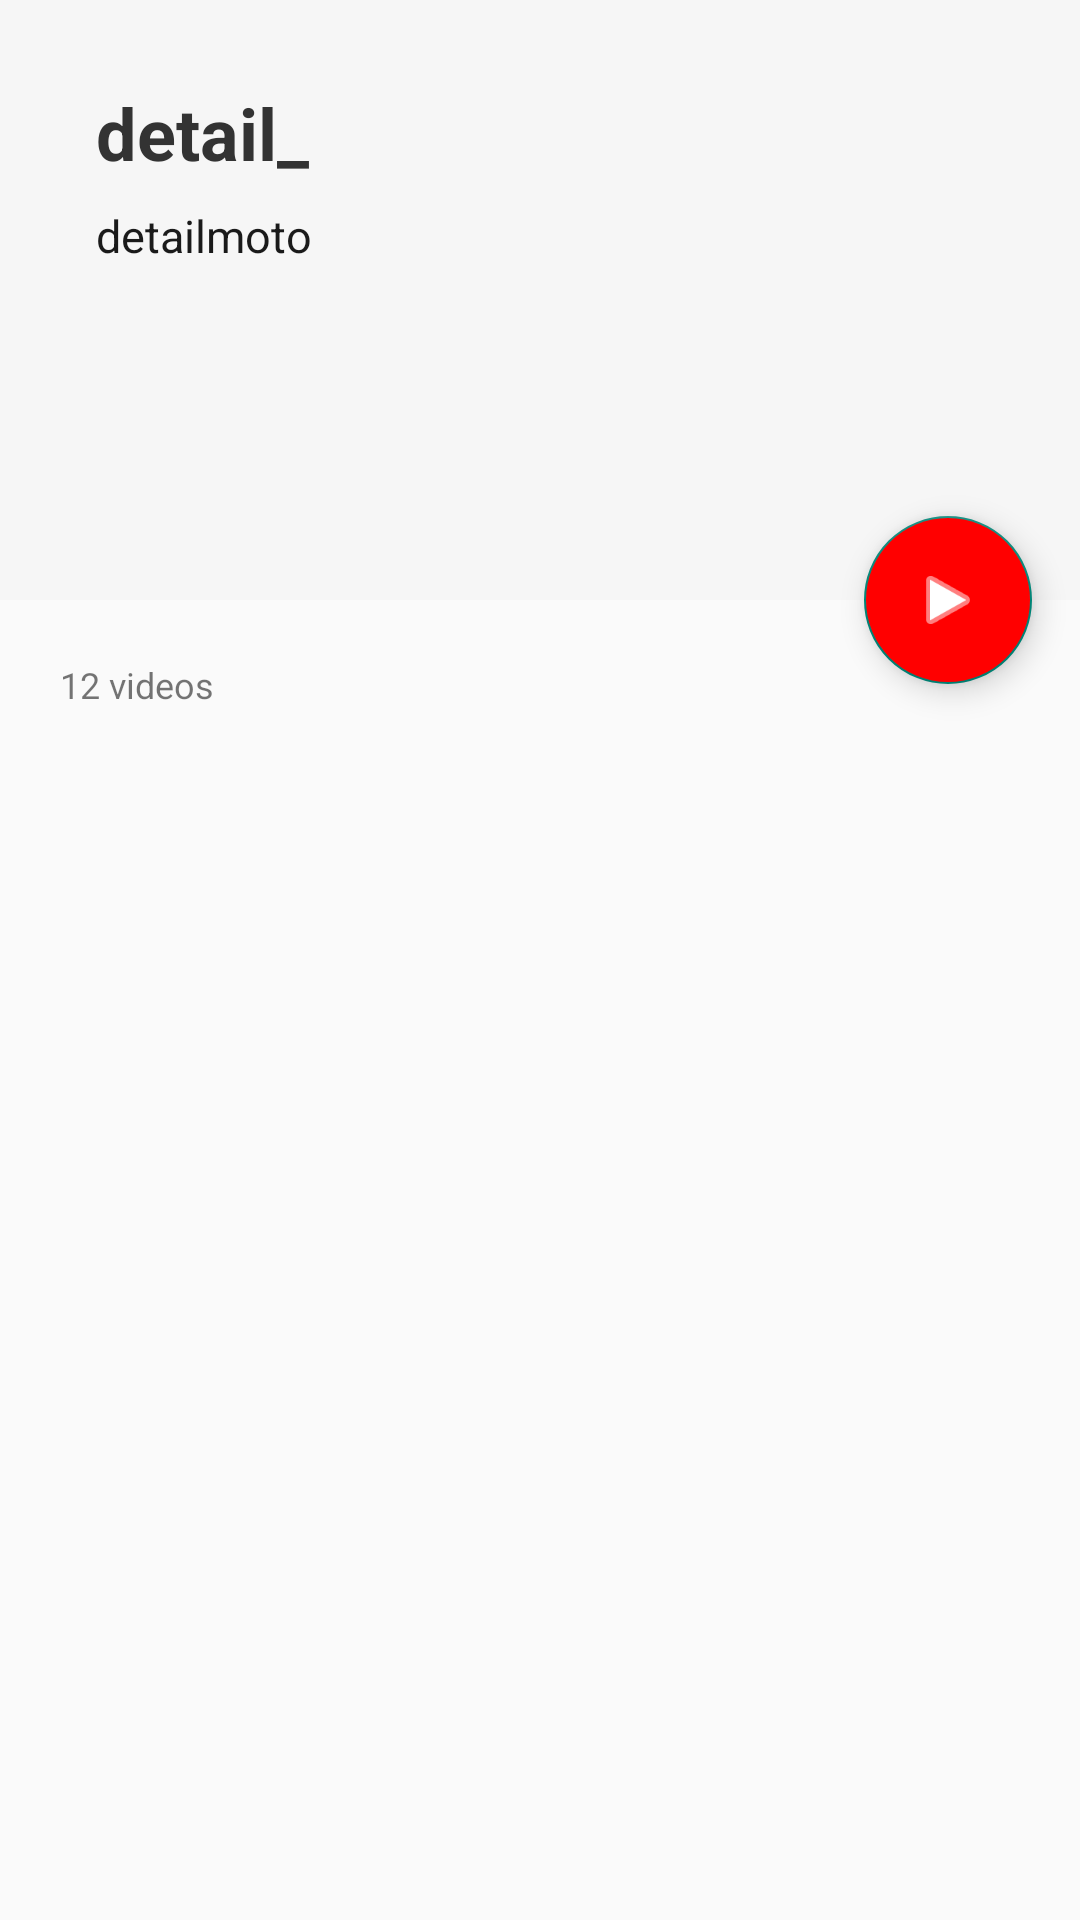

This screen was rendered from an Android layout file. Write that file and the resources it references.
<!-- AndroidManifest.xml: application theme Theme.YoutubeNoDI -->
<!-- res/layout/activity_details_playlist.xml -->
<?xml version="1.0" encoding="utf-8"?>
<androidx.coordinatorlayout.widget.CoordinatorLayout xmlns:android="http://schemas.android.com/apk/res/android"
    xmlns:app="http://schemas.android.com/apk/res-auto"
    xmlns:tools="http://schemas.android.com/tools"
    android:layout_width="match_parent"
    android:layout_height="match_parent"
    android:fitsSystemWindows="true"
    android:overScrollMode="never">

    <com.google.android.material.appbar.AppBarLayout
        android:id="@+id/app_bar"
        android:layout_width="match_parent"
        android:layout_height="200dp"
        android:fitsSystemWindows="true"
        android:outlineAmbientShadowColor="@color/no_white"
        android:outlineSpotShadowColor="@color/no_white"
        tools:targetApi="p">

        <com.google.android.material.appbar.CollapsingToolbarLayout
            android:id="@+id/toolbar_layout"
            android:layout_width="match_parent"
            android:layout_height="match_parent"
            android:fitsSystemWindows="true"
            app:layout_scrollFlags="scroll|enterAlwaysCollapsed"
            app:toolbarId="@+id/toolbar">

            <androidx.constraintlayout.widget.ConstraintLayout
                android:layout_width="match_parent"
                android:layout_height="200dp"
                android:background="@color/no_white"
                android:orientation="vertical"
                android:paddingHorizontal="@dimen/fab_margin">

                <TextView
                    android:id="@+id/tv_detail_playlist_title"
                    android:layout_width="match_parent"
                    android:layout_height="wrap_content"
                    android:layout_marginStart="@dimen/normal_size_16dp"
                    android:layout_marginEnd="@dimen/normal_size_16dp"
                    android:layout_marginBottom="112dp"
                    android:text="@string/title_water_first"
                    android:textAlignment="textStart"
                    android:textColor="@color/black_three"
                    android:textSize="24sp"
                    android:textStyle="bold"
                    app:layout_constraintBottom_toBottomOf="parent"
                    app:layout_constraintEnd_toEndOf="parent"
                    app:layout_constraintStart_toStartOf="parent"
                    app:layout_constraintTop_toTopOf="parent" />

                <TextView
                    android:id="@+id/tv_detail_playlist_subtitle"
                    android:layout_width="match_parent"
                    android:layout_height="wrap_content"
                    android:layout_marginStart="@dimen/normal_size_16dp"
                    android:layout_marginTop="@dimen/small_8dp"
                    android:layout_marginEnd="@dimen/normal_size_16dp"
                    android:layout_marginBottom="@dimen/big_size_24dp"
                    android:scrollbars="vertical"
                    android:text="@string/title_water_second"
                    android:textAlignment="textStart"
                    android:textColor="@color/black1a1"
                    android:textSize="15sp"
                    app:layout_constraintTop_toBottomOf="@+id/tv_detail_playlist_title"
                    tools:layout_editor_absoluteX="16dp" />
            </androidx.constraintlayout.widget.ConstraintLayout>
        </com.google.android.material.appbar.CollapsingToolbarLayout>
    </com.google.android.material.appbar.AppBarLayout>

    <androidx.core.widget.NestedScrollView
        android:id="@+id/nested_scroll_video"
        android:layout_width="match_parent"
        android:layout_height="match_parent"
        app:layout_behavior="@string/appbar_scrolling_view_behavior">

        <androidx.constraintlayout.widget.ConstraintLayout
            android:layout_width="match_parent"
            android:layout_height="match_parent">

            <TextView
                android:id="@+id/tv_detail_series"
                android:layout_width="wrap_content"
                android:layout_height="wrap_content"
                android:layout_marginStart="20dp"
                android:layout_marginTop="20dp"
                android:layout_marginBottom="20dp"
                android:text="@string/_12_video_series"
                android:textAlignment="textStart"
                android:textSize="12sp"
                app:layout_constraintStart_toStartOf="parent"
                app:layout_constraintTop_toTopOf="parent" />

            <androidx.recyclerview.widget.RecyclerView
                android:id="@+id/recycler_detail"
                android:layout_width="match_parent"
                android:layout_height="wrap_content"
                android:overScrollMode="never"
                app:layoutManager="androidx.recyclerview.widget.LinearLayoutManager"
                app:layout_constraintTop_toBottomOf="@+id/tv_detail_series"
                tools:listitem="@layout/item_detail_playlist" />

        </androidx.constraintlayout.widget.ConstraintLayout>
    </androidx.core.widget.NestedScrollView>

    <com.google.android.material.floatingactionbutton.FloatingActionButton
        android:id="@+id/fab"
        android:layout_width="wrap_content"
        android:layout_height="wrap_content"
        android:layout_margin="@dimen/fab_margin"
        android:backgroundTint="@color/red"
        android:src="@android:drawable/ic_media_play"
        android:tint="@color/white"
        app:layout_anchor="@id/app_bar"
        app:layout_anchorGravity="bottom|end"
        tools:ignore="ContentDescription" />


    <include
        android:id="@+id/connection"
        layout="@layout/blank_screen"
        android:layout_width="match_parent"
        android:layout_height="match_parent"
        android:visibility="gone" />

    <ProgressBar
        android:id="@+id/progress"
        android:layout_width="wrap_content"
        android:layout_height="wrap_content"
        android:layout_gravity="center" />

</androidx.coordinatorlayout.widget.CoordinatorLayout>
<!-- res/layout/item_detail_playlist.xml (included above) -->
<?xml version="1.0" encoding="utf-8"?>
<androidx.constraintlayout.widget.ConstraintLayout xmlns:android="http://schemas.android.com/apk/res/android"
    xmlns:app="http://schemas.android.com/apk/res-auto"
    android:layout_width="match_parent"
    android:layout_height="80dp"
    android:layout_margin="16dp">

    <com.google.android.material.card.MaterialCardView
        android:id="@+id/view3"
        android:layout_width="120dp"
        android:layout_height="80dp"
        android:layout_marginStart="8dp"
        app:cardCornerRadius="8dp"
        app:layout_constraintBottom_toBottomOf="parent"
        app:layout_constraintStart_toStartOf="parent"
        app:layout_constraintTop_toTopOf="parent">

        <ImageView
            android:id="@+id/iv_item_video"
            android:layout_width="wrap_content"
            android:layout_height="wrap_content"
            android:layout_gravity="top"
            android:scaleType="centerCrop"
            android:src="@drawable/ic_launcher_background"
            android:contentDescription="@string/todo" />

    </com.google.android.material.card.MaterialCardView>

    <TextView
        android:id="@+id/tv_detail_item_title"
        android:layout_width="200dp"
        android:layout_height="40dp"
        android:layout_marginStart="20dp"
        android:layout_marginTop="10dp"
        android:layout_marginEnd="10dp"
        android:textAlignment="textStart"
        android:textColor="@color/black_three"
        android:textSize="16sp"
        android:textStyle="bold"
        app:layout_constraintEnd_toEndOf="parent"
        app:layout_constraintStart_toEndOf="@id/view3"
        app:layout_constraintTop_toTopOf="parent" />

    <TextView
        android:id="@+id/tv_duration"
        android:layout_width="wrap_content"
        android:layout_height="wrap_content"
        android:layout_marginStart="20dp"
        android:textAlignment="textStart"
        android:textColor="@color/grey"
        android:textSize="12sp"
        app:layout_constraintBottom_toBottomOf="parent"
        app:layout_constraintStart_toEndOf="@+id/view3"
        app:layout_constraintTop_toBottomOf="@+id/tv_detail_item_title" />
</androidx.constraintlayout.widget.ConstraintLayout>
<!-- res/layout/blank_screen.xml (included above) -->
<?xml version="1.0" encoding="utf-8"?>
<androidx.constraintlayout.widget.ConstraintLayout xmlns:android="http://schemas.android.com/apk/res/android"
    xmlns:app="http://schemas.android.com/apk/res-auto"
    xmlns:tools="http://schemas.android.com/tools"
    android:id="@+id/parent_connection"
    android:layout_width="match_parent"
    android:layout_height="match_parent"
    android:background="@color/white">


    <ImageView
        android:id="@+id/imageView"
        android:layout_width="227dp"
        android:layout_height="227dp"
        android:src="@drawable/bg_group"
        app:layout_constraintBottom_toBottomOf="parent"
        app:layout_constraintEnd_toEndOf="parent"
        app:layout_constraintStart_toStartOf="parent"
        app:layout_constraintTop_toTopOf="parent"
        tools:ignore="ContentDescription" />

    <TextView
        android:id="@+id/textView"
        android:layout_width="wrap_content"
        android:layout_height="wrap_content"
        android:text="@string/no_internet_connection"
        android:textColor="@color/black"
        android:textSize="@dimen/normal_size_16sp"
        android:textStyle="bold"
        app:layout_constraintEnd_toEndOf="parent"
        app:layout_constraintStart_toStartOf="parent"
        app:layout_constraintTop_toBottomOf="@+id/imageView" />

    <Button
        android:id="@+id/button"
        android:layout_width="match_parent"
        android:layout_height="wrap_content"
        android:layout_margin="@dimen/margin_32dp"
        android:background="@color/red"
        android:text="@string/try_again"
        android:textAllCaps="false"
        android:textColor="@color/white"
        android:textStyle="bold"
        app:layout_constraintBottom_toBottomOf="parent"
        app:layout_constraintEnd_toEndOf="parent"
        app:layout_constraintStart_toStartOf="parent" />
</androidx.constraintlayout.widget.ConstraintLayout>
<!-- resources referenced by this layout -->
<resources>
  <color name="black">#FF000000</color>
  <color name="black1a1">#1A1A1A</color>
  <color name="black_three">#333333</color>
  <color name="grey">#616161</color>
  <color name="no_white">#F6F6F6</color>
  <color name="red">#FF0000</color>
  <color name="white">#FFFFFFFF</color>
  <dimen name="big_size_24dp">24dp</dimen>
  <dimen name="fab_margin">16dp</dimen>
  <dimen name="margin_32dp">32dp</dimen>
  <dimen name="normal_size_16dp">16dp</dimen>
  <dimen name="normal_size_16sp">16sp</dimen>
  <dimen name="small_8dp">8dp</dimen>
  <string name="_12_video_series">12 videos</string>
  <string name="no_internet_connection">No Internet Connection</string>
  <string name="title_water_first">detail_</string>
  <string name="title_water_second">detailmoto</string>
  <string name="todo">TODO</string>
  <string name="try_again">Try again</string>
  <style name="Theme.YoutubeNoDI" parent="Theme.MaterialComponents.DayNight.NoActionBar.Bridge">
          
          <item name="colorPrimary">@color/purple_500</item>
          <item name="colorPrimaryVariant">@color/purple_700</item>
          <item name="colorOnPrimary">@color/white</item>
          
          <item name="colorSecondary">@color/teal_200</item>
          <item name="colorSecondaryVariant">@color/teal_700</item>
          <item name="colorOnSecondary">@color/black</item>
          
          <item name="android:statusBarColor" tools:targetApi="l">?attr/colorPrimaryVariant</item>
          
      </style>
  <color name="purple_500">#FF6200EE</color>
  <color name="purple_700">#FF3700B3</color>
  <color name="teal_200">#FF03DAC5</color>
  <color name="teal_700">#FF018786</color>
</resources>
